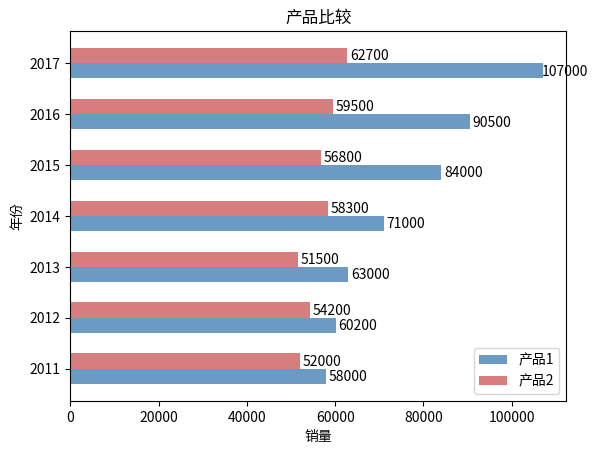

Write the Python code that produced this figure.
import matplotlib.pyplot as plt
import numpy as np

# 构建数据
x_data = ['2011', '2012', '2013', '2014', '2015', '2016', '2017']
y_data = [58000, 60200, 63000, 71000, 84000, 90500, 107000]
y_data2 = [52000, 54200, 51500, 58300, 56800, 59500, 62700]
bar_width = 0.3
# Y轴数据使用range(len(x_data))，也就是0、1、2、……
plt.barh(y=range(len(x_data)),
         width=y_data,
         label='产品1',
         color='steelblue',
         alpha=0.8,
         height=bar_width)
# Y轴数据使用np.arange(len(x_data)) + bar_width，也就是bar_width、1+bar_width、2+bar_width……
plt.barh(y=np.arange(len(x_data)) + bar_width,
         width=y_data2,
         label='产品2',
         color='indianred',
         alpha=0.8,
         height=bar_width)
# 在柱状图上显示具体的数值，ha参数控制水平对齐方式，va参数控制垂直对齐方式
for y, x in enumerate(y_data):
    plt.text(x + 5000,
             y - bar_width / 2,
             '%s' % x,
             ha='center',
             va='bottom')
for y, x in enumerate(y_data2):
    plt.text(x + 5000,
             y + bar_width / 2,
             '%s' % x,
             ha='center',
             va='bottom')
# 设置Y轴刻度
plt.yticks(np.arange(len(x_data)) + bar_width / 2, x_data)
# 设置标题
plt.title("产品比较")
# 为两个坐标轴设置名称
plt.xlabel("销量")
plt.ylabel("年份")
# 显示图例
plt.legend()
plt.show()

